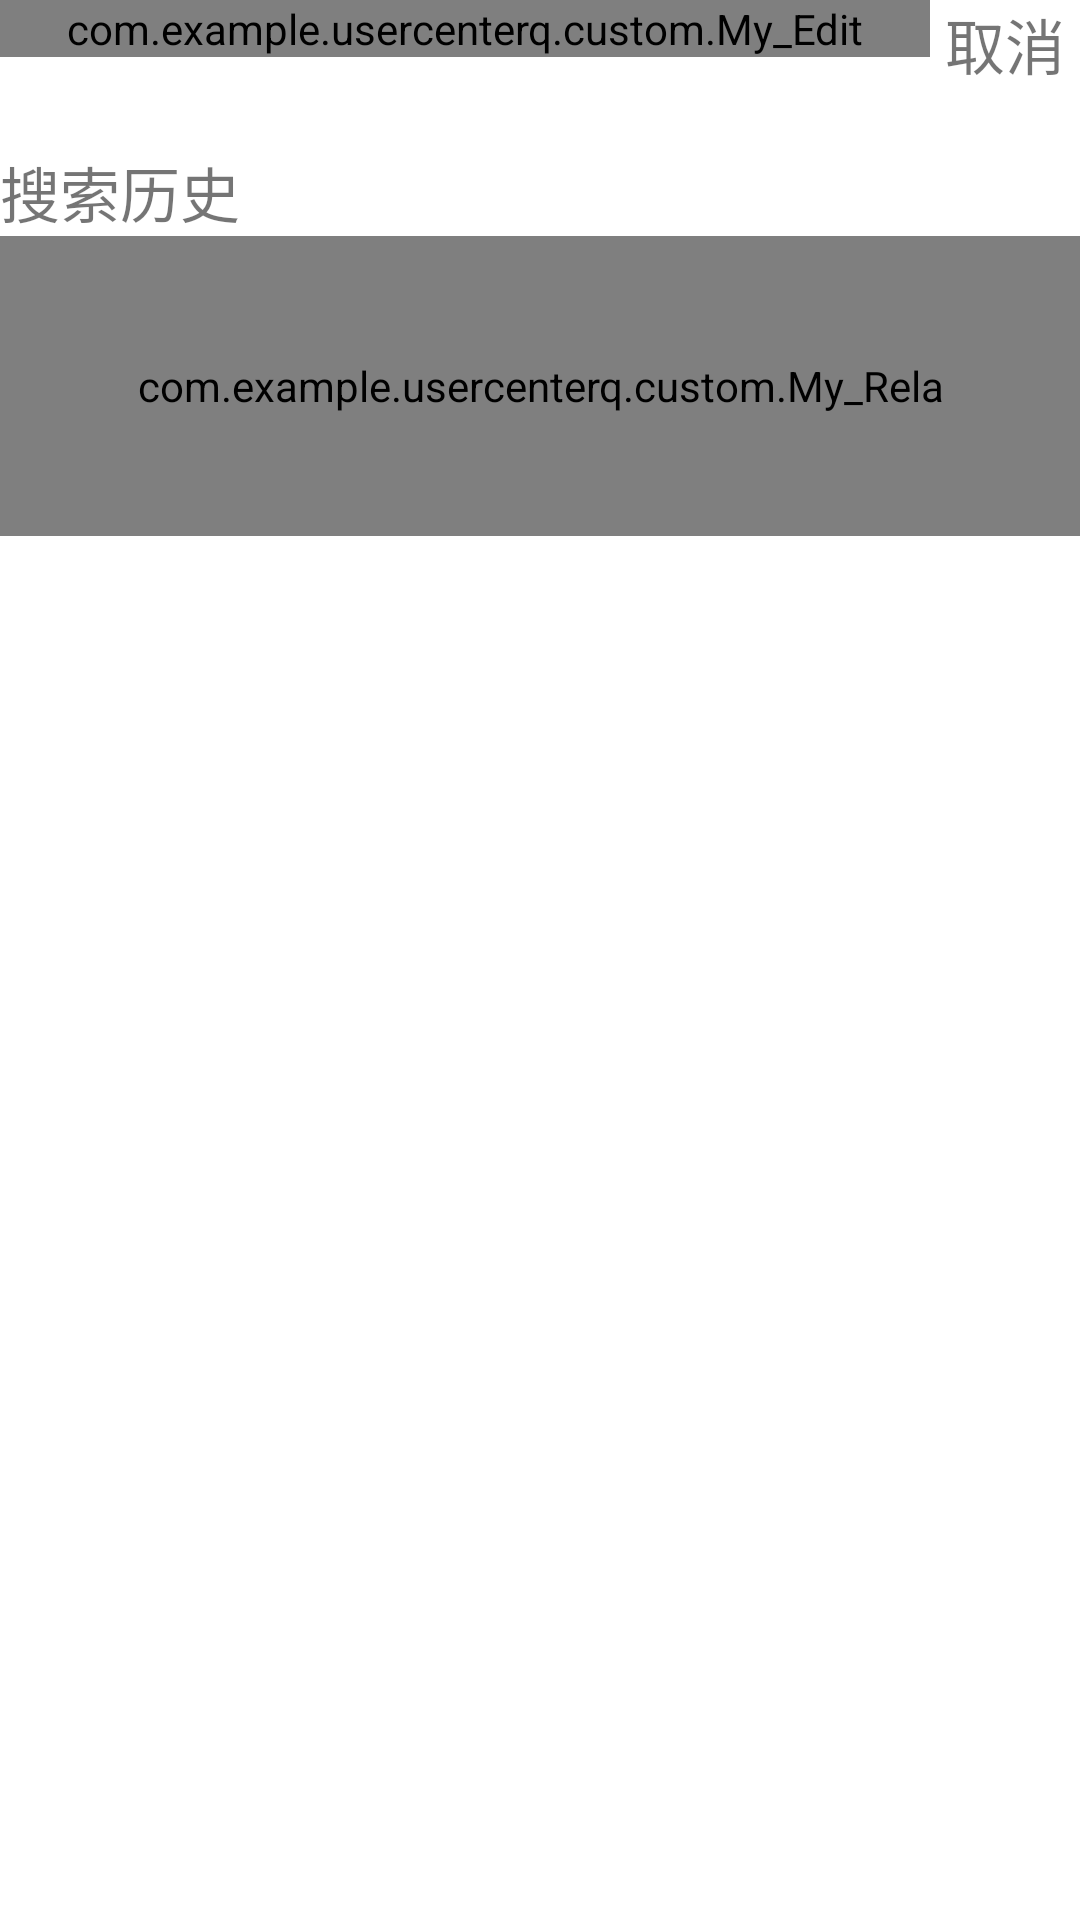

Android layout source for this screen:
<!-- AndroidManifest.xml: application theme Theme.Xiangmu -->
<!-- res/layout/activity_main23.xml -->
<?xml version="1.0" encoding="utf-8"?>
<RelativeLayout xmlns:android="http://schemas.android.com/apk/res/android"
    android:orientation="vertical"
    android:layout_width="match_parent"
    android:layout_height="match_parent">
    <com.example.usercenterq.custom.My_Edit
        android:singleLine="true"
        android:imeOptions="actionSearch"
        android:layout_width="match_parent"
        android:layout_height="wrap_content"
        android:layout_toLeftOf="@id/cancel_search"
        android:id="@+id/search"
        >
    </com.example.usercenterq.custom.My_Edit>

    <TextView
        android:layout_width="50dp"
        android:layout_height="wrap_content"
        android:layout_alignParentRight="true"
        android:id="@+id/cancel_search"
        android:textSize="20dp"
        android:text="取消"
        android:gravity="center"
        >
    </TextView>
    <TextView
        android:layout_below="@id/cancel_search"
        android:layout_marginTop="20dp"
        android:layout_width="match_parent"
        android:layout_height="wrap_content"
        android:textSize="20dp"
        android:text="搜索历史"
        android:id="@+id/search_history_text"
        >
    </TextView>
    <ImageView
        android:layout_below="@id/cancel_search"
        android:layout_marginTop="20dp"
        android:layout_width="30dp"
        android:layout_height="30dp"
        android:layout_alignParentRight="true"
        >
    </ImageView>
    <com.example.usercenterq.custom.My_Rela
        android:layout_width="match_parent"
        android:layout_height="100dp"
        android:id="@+id/search_history"
        android:layout_below="@id/search_history_text"
        >
    </com.example.usercenterq.custom.My_Rela>
</RelativeLayout>
<!-- resources referenced by this layout -->
<resources>
  <style name="Theme.Xiangmu" parent="Theme.MaterialComponents.DayNight.NoActionBar">
          
          <item name="colorPrimary">@color/purple_500</item>
          <item name="colorPrimaryVariant">@color/purple_700</item>
          <item name="colorOnPrimary">@color/white</item>
          
          <item name="colorSecondary">@color/teal_200</item>
          <item name="colorSecondaryVariant">@color/teal_700</item>
          <item name="colorOnSecondary">@color/black</item>
          
          <item name="android:statusBarColor" tools:targetApi="l">?attr/colorPrimaryVariant</item>
          
      </style>
  <!-- not gathered from this repository: default colours our renderer supplied (Android Studio template values) -->
  <color name="purple_500">#FF6200EE</color>
  <color name="purple_700">#FF3700B3</color>
  <color name="teal_200">#FF03DAC5</color>
  <color name="teal_700">#FF018786</color>
  <color name="black">#FF000000</color>
  <color name="white">#FFFFFFFF</color>
</resources>
